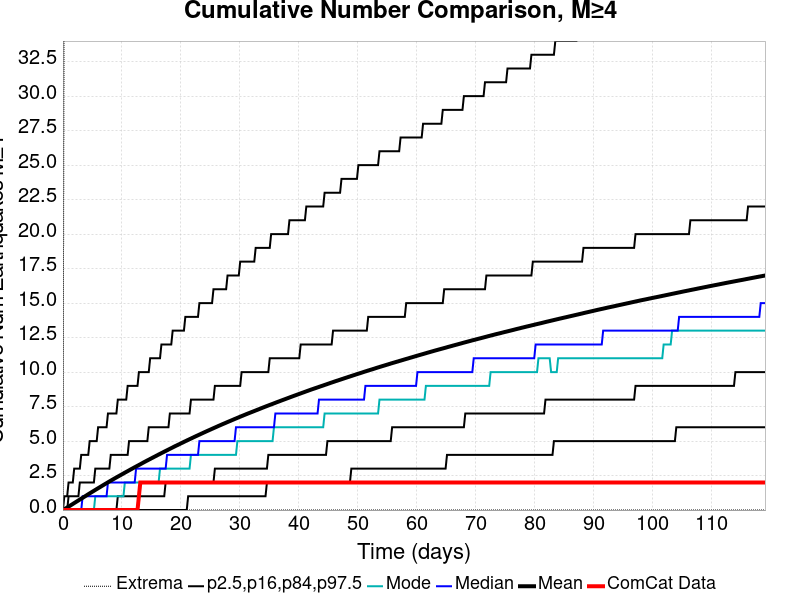

The data file committed next to this chart (first rows):
Time (days), ComCat Data, Simulation Mean, Simulation Median, Simulation Mode, Simulation Minimum, Simulation Maximum, 2.5 %-ile, 16 %-ile, 84 %-ile, 97.5 %-ile
0.0, 0.0, 0.0, 0.0, 0.0, 0.0, 0.0, 0.0, 0.0, 0.0, 0.0
0.2386, 0.0, 0.05923, 0.0, 0.0, 0.0, 43.0, 0.0, 0.0, 0.0, 1.0
0.4772, 0.0, 0.1204, 0.0, 0.0, 0.0, 59.0, 0.0, 0.0, 0.0, 1.0
0.7157, 0.0, 0.1832, 0.0, 0.0, 0.0, 70.0, 0.0, 0.0, 0.0, 1.0
0.9543, 0.0, 0.2469, 0.0, 0.0, 0.0, 83.0, 0.0, 0.0, 1.0, 2.0
1.193, 0.0, 0.3117, 0.0, 0.0, 0.0, 90.0, 0.0, 0.0, 1.0, 2.0
1.431, 0.0, 0.3763, 0.0, 0.0, 0.0, 99.0, 0.0, 0.0, 1.0, 2.0
1.67, 0.0, 0.4399, 0.0, 0.0, 0.0, 103.0, 0.0, 0.0, 1.0, 2.0
1.909, 0.0, 0.5052, 0.0, 0.0, 0.0, 105.0, 0.0, 0.0, 1.0, 3.0
2.147, 0.0, 0.5698, 0.0, 0.0, 0.0, 114.0, 0.0, 0.0, 1.0, 3.0
2.386, 0.0, 0.6328, 0.0, 0.0, 0.0, 118.0, 0.0, 0.0, 1.0, 3.0
2.624, 0.0, 0.6975, 0.0, 0.0, 0.0, 122.0, 0.0, 0.0, 1.0, 3.0
2.863, 0.0, 0.7609, 0.0, 0.0, 0.0, 124.0, 0.0, 0.0, 2.0, 3.0
3.102, 0.0, 0.8238, 0.0, 0.0, 0.0, 126.0, 0.0, 0.0, 2.0, 4.0
3.34, 0.0, 0.8886, 1.0, 0.0, 0.0, 129.0, 0.0, 0.0, 2.0, 4.0
3.579, 0.0, 0.9523, 1.0, 0.0, 0.0, 131.0, 0.0, 0.0, 2.0, 4.0
3.817, 0.0, 1.015, 1.0, 0.0, 0.0, 137.0, 0.0, 0.0, 2.0, 4.0
4.056, 0.0, 1.08, 1.0, 0.0, 0.0, 138.0, 0.0, 0.0, 2.0, 4.0
4.294, 0.0, 1.145, 1.0, 0.0, 0.0, 141.0, 0.0, 0.0, 2.0, 4.0
4.533, 0.0, 1.208, 1.0, 0.0, 0.0, 144.0, 0.0, 0.0, 2.0, 5.0
4.772, 0.0, 1.271, 1.0, 0.0, 0.0, 144.0, 0.0, 0.0, 2.0, 5.0
5.01, 0.0, 1.333, 1.0, 0.0, 0.0, 146.0, 0.0, 0.0, 2.0, 5.0
5.249, 0.0, 1.395, 1.0, 0.0, 0.0, 147.0, 0.0, 0.0, 2.0, 5.0
5.487, 0.0, 1.458, 1.0, 1.0, 0.0, 148.0, 0.0, 0.0, 3.0, 5.0
5.726, 0.0, 1.521, 1.0, 1.0, 0.0, 150.0, 0.0, 0.0, 3.0, 5.0
5.965, 0.0, 1.582, 1.0, 1.0, 0.0, 152.0, 0.0, 0.0, 3.0, 6.0
6.203, 0.0, 1.643, 1.0, 1.0, 0.0, 153.0, 0.0, 0.0, 3.0, 6.0
6.442, 0.0, 1.704, 1.0, 1.0, 0.0, 153.0, 0.0, 0.0, 3.0, 6.0
6.68, 0.0, 1.767, 1.0, 1.0, 0.0, 154.0, 0.0, 0.0, 3.0, 6.0
6.919, 0.0, 1.828, 1.0, 1.0, 0.0, 154.0, 0.0, 0.0, 3.0, 6.0
7.157, 0.0, 1.889, 1.0, 1.0, 0.0, 157.0, 0.0, 0.0, 3.0, 6.0
7.396, 0.0, 1.949, 1.0, 1.0, 0.0, 157.0, 0.0, 0.0, 3.0, 6.0
7.635, 0.0, 2.011, 2.0, 1.0, 0.0, 158.0, 0.0, 0.0, 3.0, 7.0
7.873, 0.0, 2.07, 2.0, 1.0, 0.0, 161.0, 0.0, 0.0, 3.0, 7.0
8.112, 0.0, 2.13, 2.0, 1.0, 0.0, 161.0, 0.0, 0.0, 4.0, 7.0
8.35, 0.0, 2.19, 2.0, 1.0, 0.0, 162.0, 0.0, 0.0, 4.0, 7.0
8.589, 0.0, 2.248, 2.0, 1.0, 0.0, 163.0, 0.0, 0.0, 4.0, 7.0
8.827, 0.0, 2.307, 2.0, 1.0, 0.0, 164.0, 0.0, 0.0, 4.0, 7.0
9.066, 0.0, 2.365, 2.0, 1.0, 0.0, 165.0, 0.0, 0.0, 4.0, 7.0
9.305, 0.0, 2.422, 2.0, 1.0, 0.0, 165.0, 0.0, 1.0, 4.0, 8.0
9.543, 0.0, 2.479, 2.0, 1.0, 0.0, 165.0, 0.0, 1.0, 4.0, 8.0
9.782, 0.0, 2.535, 2.0, 1.0, 0.0, 165.0, 0.0, 1.0, 4.0, 8.0
10.02, 0.0, 2.593, 2.0, 1.0, 0.0, 165.0, 0.0, 1.0, 4.0, 8.0
10.26, 0.0, 2.651, 2.0, 1.0, 0.0, 165.0, 0.0, 1.0, 4.0, 8.0
10.5, 0.0, 2.708, 2.0, 2.0, 0.0, 166.0, 0.0, 1.0, 4.0, 8.0
10.74, 0.0, 2.765, 2.0, 2.0, 0.0, 166.0, 0.0, 1.0, 4.0, 8.0
10.97, 0.0, 2.82, 2.0, 2.0, 0.0, 166.0, 0.0, 1.0, 4.0, 9.0
11.21, 0.0, 2.878, 2.0, 2.0, 0.0, 166.0, 0.0, 1.0, 5.0, 9.0
11.45, 0.0, 2.935, 2.0, 2.0, 0.0, 167.0, 0.0, 1.0, 5.0, 9.0
11.69, 0.0, 2.99, 2.0, 2.0, 0.0, 167.0, 0.0, 1.0, 5.0, 9.0
11.93, 0.0, 3.045, 2.0, 2.0, 0.0, 167.0, 0.0, 1.0, 5.0, 9.0
12.17, 0.0, 3.101, 2.0, 2.0, 0.0, 168.0, 0.0, 1.0, 5.0, 9.0
12.41, 0.0, 3.156, 3.0, 2.0, 0.0, 169.0, 0.0, 1.0, 5.0, 9.0
12.64, 0.0, 3.211, 3.0, 2.0, 0.0, 169.0, 0.0, 1.0, 5.0, 9.0
12.88, 1.0, 3.266, 3.0, 2.0, 0.0, 174.0, 0.0, 1.0, 5.0, 10.0
13.12, 2.0, 3.319, 3.0, 2.0, 0.0, 176.0, 0.0, 1.0, 5.0, 10.0
13.36, 2.0, 3.377, 3.0, 2.0, 0.0, 178.0, 0.0, 1.0, 5.0, 10.0
13.6, 2.0, 3.432, 3.0, 2.0, 0.0, 178.0, 0.0, 1.0, 5.0, 10.0
13.84, 2.0, 3.488, 3.0, 2.0, 0.0, 178.0, 0.0, 1.0, 5.0, 10.0
14.08, 2.0, 3.542, 3.0, 2.0, 0.0, 178.0, 0.0, 1.0, 5.0, 10.0
... 440 more rows
